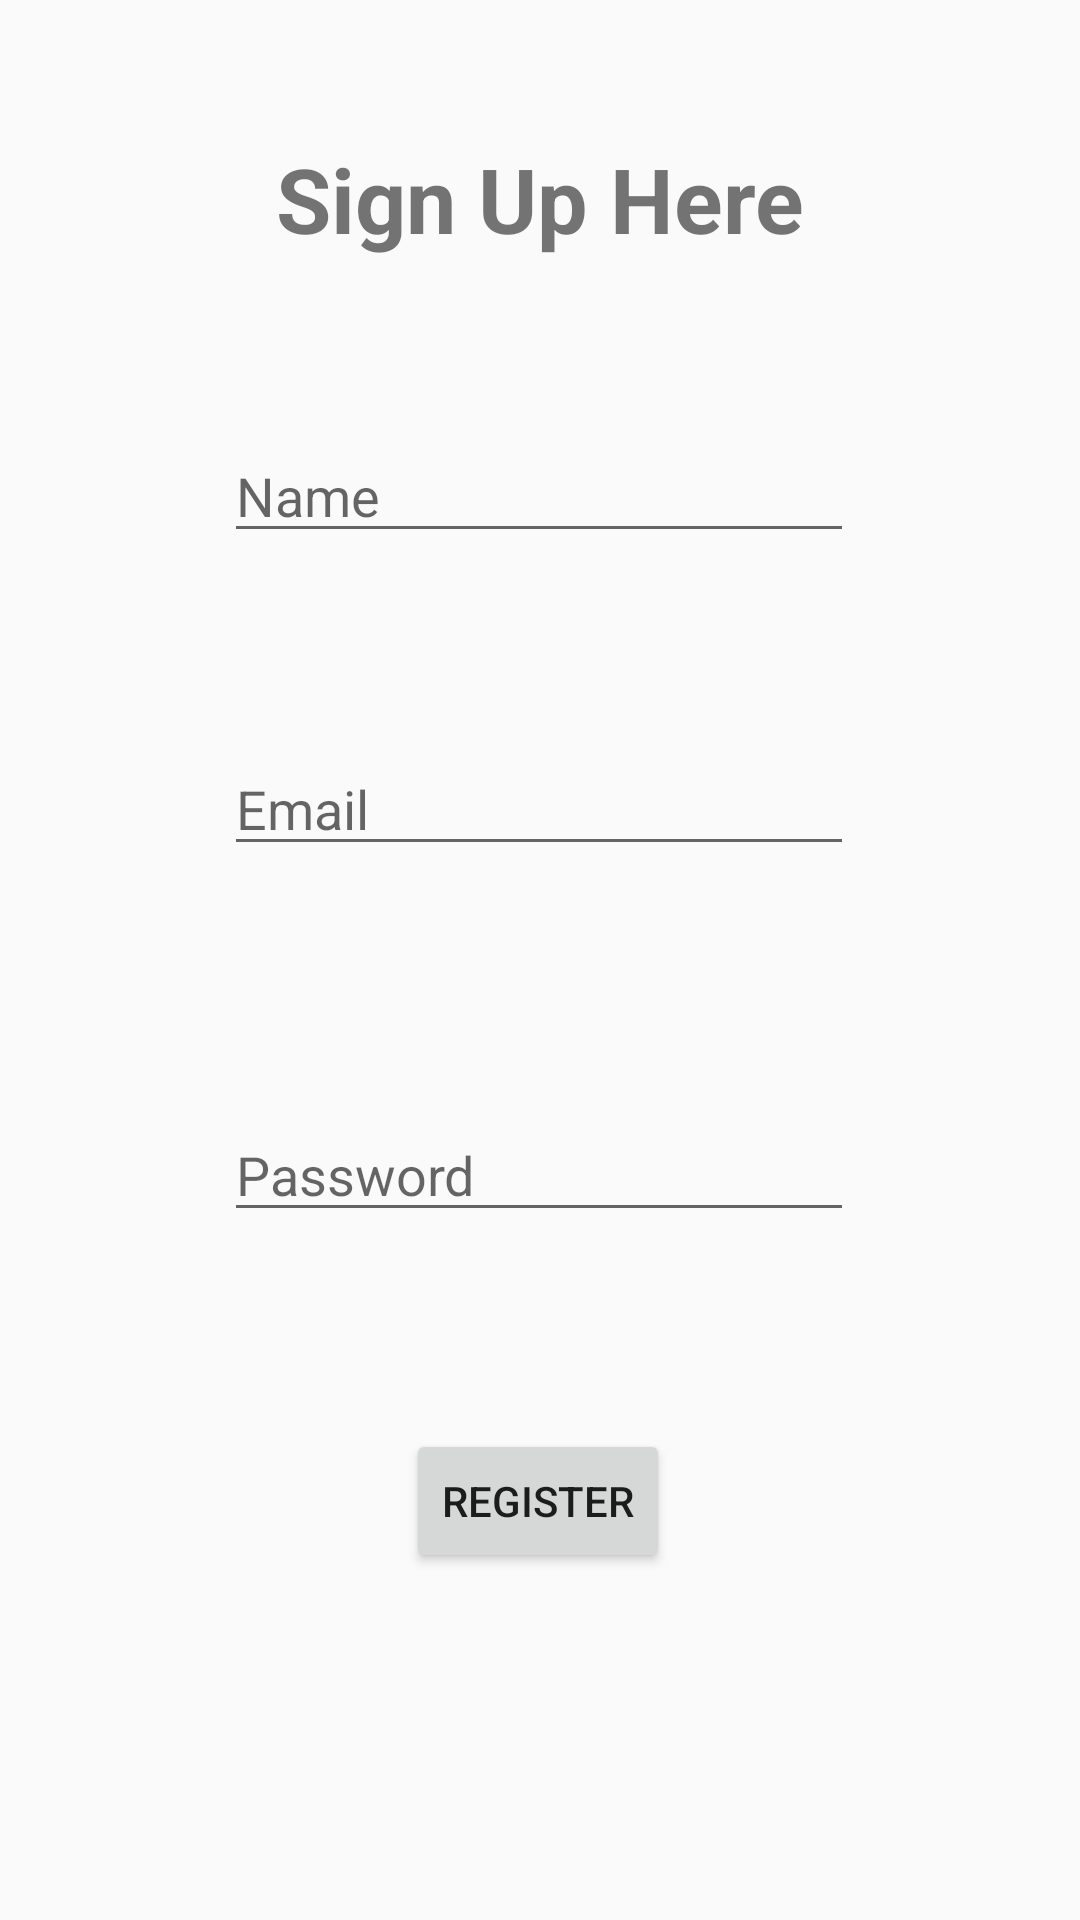

This screen was rendered from an Android layout file. Write that file and the resources it references.
<!-- AndroidManifest.xml: application theme AppTheme -->
<!-- res/layout/activity_register.xml -->
<?xml version="1.0" encoding="utf-8"?>
<android.support.constraint.ConstraintLayout xmlns:android="http://schemas.android.com/apk/res/android"
    xmlns:app="http://schemas.android.com/apk/res-auto"
    xmlns:tools="http://schemas.android.com/tools"
    android:layout_width="match_parent"
    android:layout_height="match_parent"
    tools:context="me.jaxbot.skimap.Register"
    tools:layout_editor_absoluteY="81dp"
    tools:layout_editor_absoluteX="0dp">

    <EditText
        android:id="@+id/editUserName"
        android:layout_width="wrap_content"
        android:layout_height="wrap_content"
        android:ems="10"
        android:hint="Name"
        android:inputType="textPersonName"
        app:layout_constraintTop_toTopOf="parent"
        android:layout_marginTop="143dp"
        app:layout_constraintLeft_toLeftOf="parent"
        app:layout_constraintRight_toRightOf="parent"
        app:layout_constraintHorizontal_bias="0.497"
        tools:layout_constraintRight_creator="1"
        tools:layout_constraintLeft_creator="1" />

    <EditText
        android:id="@+id/editTextEmail"
        android:layout_width="wrap_content"
        android:layout_height="wrap_content"
        android:layout_marginTop="63dp"
        android:ems="10"
        android:hint="Email"
        android:inputType="textEmailAddress"
        app:layout_constraintHorizontal_bias="0.497"
        app:layout_constraintLeft_toLeftOf="parent"
        app:layout_constraintRight_toRightOf="parent"
        app:layout_constraintTop_toBottomOf="@+id/editUserName"
        tools:layout_constraintRight_creator="1"
        tools:layout_constraintLeft_creator="1" />

    <EditText
        android:id="@+id/editTextPassword"
        android:layout_width="wrap_content"
        android:layout_height="wrap_content"
        android:layout_marginBottom="8dp"
        android:layout_marginTop="8dp"
        android:ems="10"
        android:hint="Password"
        android:inputType="textPassword"
        app:layout_constraintBottom_toBottomOf="parent"
        app:layout_constraintHorizontal_bias="0.497"
        app:layout_constraintLeft_toLeftOf="parent"
        app:layout_constraintRight_toRightOf="parent"
        app:layout_constraintTop_toBottomOf="@+id/editTextEmail"
        app:layout_constraintVertical_bias="0.247"
        tools:layout_constraintRight_creator="1"
        tools:layout_constraintLeft_creator="1" />

    <Button
        android:id="@+id/registerBtn"
        android:layout_width="wrap_content"
        android:layout_height="wrap_content"
        android:layout_marginBottom="97dp"
        android:layout_marginTop="97dp"
        android:text="Register"
        app:layout_constraintBottom_toBottomOf="parent"
        app:layout_constraintHorizontal_bias="0.498"
        app:layout_constraintLeft_toLeftOf="parent"
        app:layout_constraintRight_toRightOf="parent"
        app:layout_constraintVertical_bias="0.345"
        tools:layout_constraintTop_creator="1"
        tools:layout_constraintRight_creator="1"
        tools:layout_constraintBottom_creator="1"
        tools:layout_constraintLeft_creator="1"
        app:layout_constraintTop_toTopOf="@+id/editTextPassword" />

    <TextView
        android:id="@+id/textView7"
        android:layout_width="wrap_content"
        android:layout_height="wrap_content"
        android:text="Sign Up Here"
        android:textSize="30sp"
        android:textStyle="bold"
        tools:layout_constraintTop_creator="1"
        tools:layout_constraintRight_creator="1"
        app:layout_constraintRight_toRightOf="parent"
        android:layout_marginTop="46dp"
        tools:layout_constraintLeft_creator="1"
        app:layout_constraintLeft_toLeftOf="parent"
        app:layout_constraintTop_toTopOf="parent" />
</android.support.constraint.ConstraintLayout>
<!-- resources referenced by this layout -->
<resources>
  <style name="AppTheme" parent="Theme.AppCompat.Light.DarkActionBar">
          
  
          <item name="colorPrimary">@color/colorPrimary</item>
          <item name="colorPrimaryDark">@color/colorPrimaryDark</item>
          <item name="colorAccent">@color/colorAccent</item>
  
      </style>
  <!-- not gathered from this repository: default colours our renderer supplied (Android Studio template values) -->
  <color name="colorPrimary">#FF6200EE</color>
  <color name="colorPrimaryDark">#FF3700B3</color>
  <color name="colorAccent">#FF03DAC5</color>
</resources>
